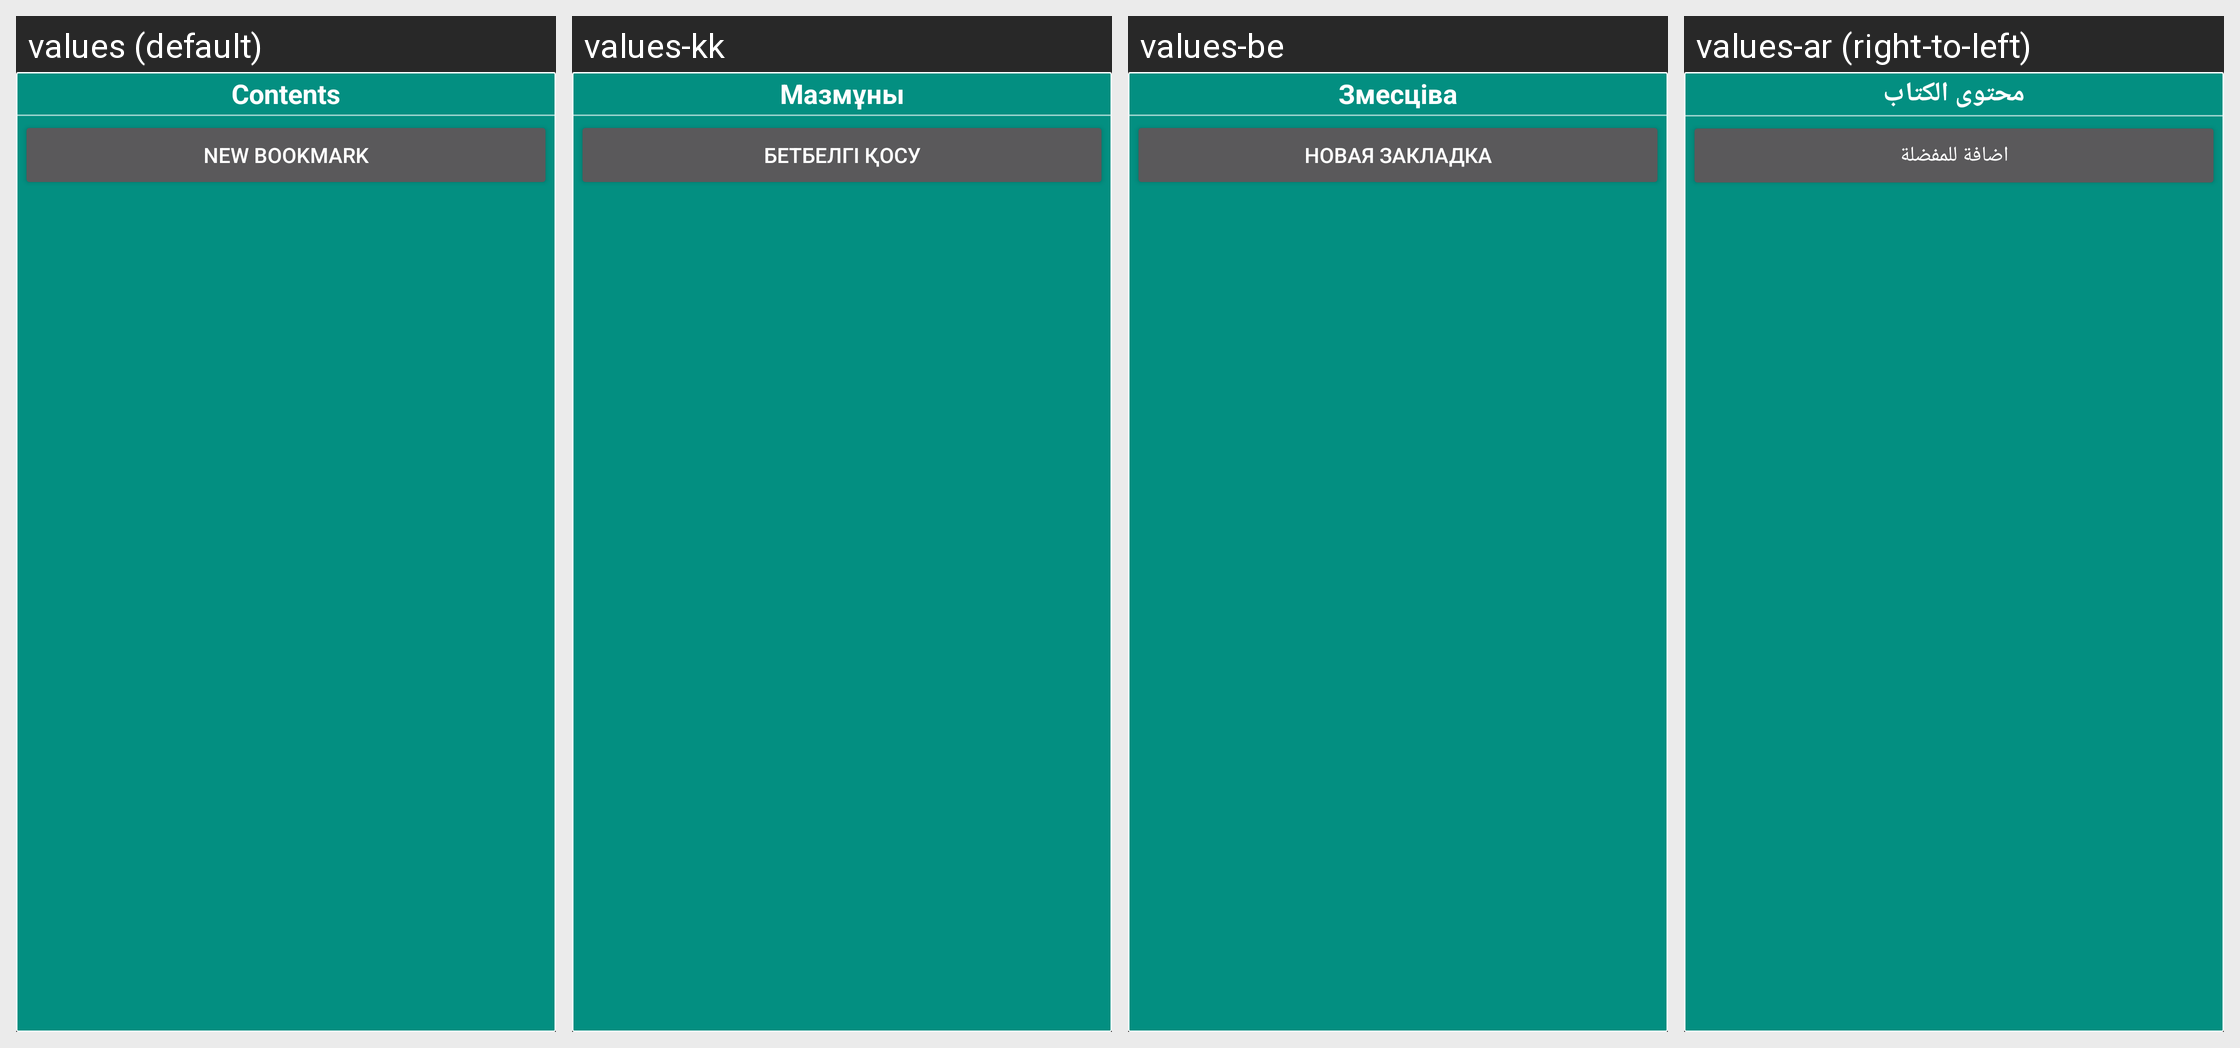

Here is an Android app screen in its default locale and in the app's own translations. Write out the translated-string differences for the strings that appear on this screen.
Android screen res/layout/document_content_list.xml rendered under 4 locales, left to right: values (default), values-kk, values-be, values-ar (right-to-left). Device: Nexus 5 (rendered at 1080×1920; each locale shown at half size, 540×960, under a caption strip naming it); theme StyledIndicatorsBlack.
Other locales in the repository, not shown: values-bg, values-ca, values-cs, values-de, values-el, values-es, values-eu, values-fa, values-fi, values-fr, values-ga, values-gl, values-he, values-hi, values-hu, values-id, values-it, values-iw, values-ja, values-ko, values-la, values-lt, values-ml, values-nl, values-no, values-pl, values-pt, values-ro, values-ru, values-sc, values-sk, values-sv, values-sw, values-ta, values-th, values-tr, values-uk, values-vi, values-zh-rCN, values-zh-rTW.
Strings drawn on this screen, with the default value and each locale's value (text and hints the layout hard-codes, and strings that could not be matched under every locale, appear in the picture but are not listed):

content_of_book
  values: Contents
  values-kk: Мазмұны
  values-be: Змесціва
  values-ar: محتوى الكتاب

add_bookmark
  values: New bookmark
  values-kk: Бетбелгі қосу
  values-be: Новая закладка
  values-ar: اضافة للمفضلة
